Dataset: processed_image (GitHub, AishwaryaWaghmore/capstone). Classes: dermatitis, fungal infections, healthy, hypersensitivity, demodicosis, ringworm.

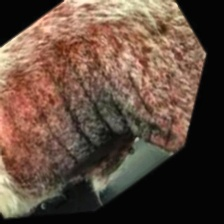
Label: fungal infections

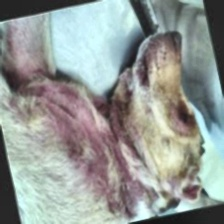
Label: hypersensitivity

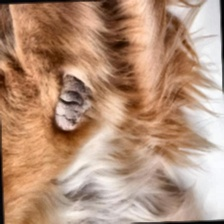
Label: dermatitis

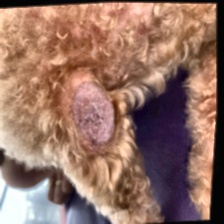
Label: ringworm

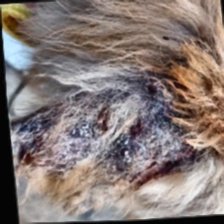
Label: demodicosis

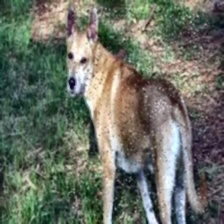
Label: healthy
